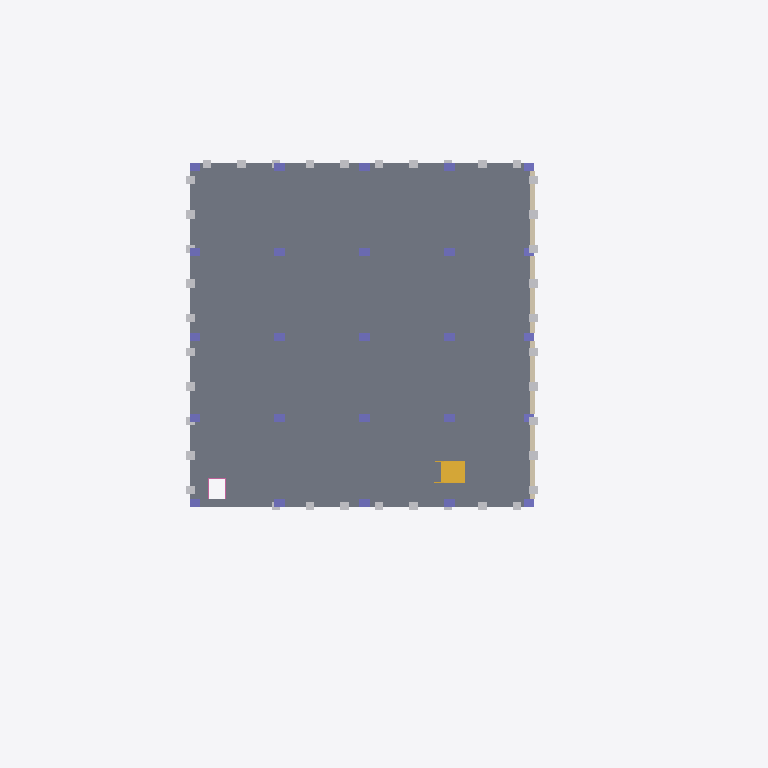
Plan cut of the same IFC building model at storey '2nd FL' (level 8.00 m, cut at 9.40 m), seen from above with north up, elements coloured by IFC class: 36 other elements (light grey), 25 columns (violet), 8 walls (beige), 1 slab (grey), 1 stair (yellow), 1 railing (pink). Cut surfaces are drawn darker.
Extent 41.9 m × 31.5 m × 23.1 m (x, y, z). Storeys (6): NSL at -1.60 m; GFL at 0.00 m; 1st FL at 4.00 m; 2nd FL at 8.00 m; 3rd FL at 12.00 m; TOP at 16.00 m. Elements (281): 130 IfcBuildingElementProxy, 110 IfcColumn, 27 IfcWall, 6 IfcSlab, 4 IfcStair, 1 IfcGeographicElement, 1 IfcRailing, 1 IfcRoof, 1 IfcWindow.

HEADER;
FILE_DESCRIPTION(('ViewDefinition [CoordinationView]','RevitIdentifiers [ContentGUID: e0e7faf2-f43b-4fd3-9e2b-1e0c283d8056, VersionGUID: 8aa76984-d2de-40dc-a939-d75f7a662263, NumberOfSaves: 2]','CoordinateReference [CoordinateBase: Shared Coordinates, ProjectSite: Default Site]'),'2;1');
FILE_NAME('Mudasir LLM-BIM.ifc','2025-09-19T19:50:55+08:00',(''),(''),'ODA SDAI 24.12','Autodesk Revit 25.3.0.46 (ENG) - IFC 25.3.0.46','');
FILE_SCHEMA(('IFC4X3'));
ENDSEC;
DATA;
#27=IFCPROJECT('3Wv$hoz3jFqvuh7WpNmd_c',#18,'0001',$,$,'Project Name','Project Status',(#22),#7732);
#58=IFCSITE('3Wv$hoz3jFqvuh7WpNmd_a',#18,'Default',$,$,#57,$,$,.ELEMENT.,(42,21,31,181945),(-71,-3,-24,-263305),0.0,$,$);
#32=IFCBUILDING('3Wv$hoz3jFqvuh7WpNmd_d',#18,'',$,$,#30,$,'',.ELEMENT.,$,$,#31);
#36=IFCBUILDINGSTOREY('1jPPtFfsPE8AfHe0jftuDw',#18,'NSL',$,'Level:8mm Head',#35,$,'NSL',.ELEMENT.,-1600.0);
#39=IFCBUILDINGSTOREY('3Zu5Bv0LOHrPC10026FoQQ',#18,'GFL',$,'Level:8mm Head',#38,$,'GFL',.ELEMENT.,0.0);
#43=IFCBUILDINGSTOREY('15Z0v90RiHrPC20026FoKR',#18,'1st FL',$,'Level:8mm Head',#42,$,'1st FL',.ELEMENT.,4000.0);
#47=IFCBUILDINGSTOREY('1jPPtFfsPE8AfHe0jftu9T',#18,'2nd FL',$,'Level:8mm Head',#46,$,'2nd FL',.ELEMENT.,8000.00000000026);
#51=IFCBUILDINGSTOREY('1jPPtFfsPE8AfHe0jftuq$',#18,'3rd FL',$,'Level:8mm Head',#50,$,'3rd FL',.ELEMENT.,12000.0);
#55=IFCBUILDINGSTOREY('1jPPtFfsPE8AfHe0jftusy',#18,'TOP',$,'Level:8mm Head',#54,$,'TOP',.ELEMENT.,16000.0);
#2465=IFCSLAB('1HdfZJUMf0EhQ4hSrvA4mb',#18,'Floor:Generic 150mm:356546',$,'Floor:Generic 150mm',#2448,#2464,'356546',.FLOOR.);
#4107=IFCSTAIR('1HdfZJUMf0EhQ4hSrvAATB',#18,'Assembled Stair:Stair:367532',$,'Assembled Stair:190mm max riser 250mm going',#4106,$,'367532',.NOTDEFINED.);
#2915=IFCWALL('1HdfZJUMf0EhQ4hSrvA4Nd',#18,'Basic Wall:Brick Mas - 250mm-W01:358656',$,'Basic Wall:Brick Mas - 250mm-W01',#2903,#2914,'358656',.NOTDEFINED.);
#2997=IFCWALL('1HdfZJUMf0EhQ4hSrvA4RY',#18,'Basic Wall:Brick Mas - 250mm-W01:358917',$,'Basic Wall:Brick Mas - 250mm-W01',#2985,#2996,'358917',.NOTDEFINED.);
#3600=IFCWALL('1HdfZJUMf0EhQ4hSrvA4BR',#18,'Basic Wall:Brick Mas - 250mm-W01:359996',$,'Basic Wall:Brick Mas - 250mm-W01',#3588,#3599,'359996',.NOTDEFINED.);
#3692=IFCWALL('1HdfZJUMf0EhQ4hSrvA49w',#18,'Basic Wall:Brick Mas - 250mm-W01:360093',$,'Basic Wall:Brick Mas - 250mm-W01',#3680,#3691,'360093',.NOTDEFINED.);
#1763=IFCCOLUMN('1HdfZJUMf0EhQ4hSrvA4oh',#18,'M_Rectangular Column:500 x 500mm C1:356428',$,'M_Rectangular Column:500 x 500mm C1',#1762,#1759,'356428',.COLUMN.);
#1749=IFCCOLUMN('1HdfZJUMf0EhQ4hSrvA4oi',#18,'M_Rectangular Column:500 x 500mm C1:356427',$,'M_Rectangular Column:500 x 500mm C1',#1748,#1745,'356427',.COLUMN.);
#1777=IFCCOLUMN('1HdfZJUMf0EhQ4hSrvA4og',#18,'M_Rectangular Column:500 x 500mm C1:356429',$,'M_Rectangular Column:500 x 500mm C1',#1776,#1773,'356429',.COLUMN.);
#1791=IFCCOLUMN('1HdfZJUMf0EhQ4hSrvA4of',#18,'M_Rectangular Column:500 x 500mm C1:356430',$,'M_Rectangular Column:500 x 500mm C1',#1790,#1787,'356430',.COLUMN.);
#1805=IFCCOLUMN('1HdfZJUMf0EhQ4hSrvA4oe',#18,'M_Rectangular Column:500 x 500mm C1:356431',$,'M_Rectangular Column:500 x 500mm C1',#1804,#1801,'356431',.COLUMN.);
#1819=IFCCOLUMN('1HdfZJUMf0EhQ4hSrvA4ot',#18,'M_Rectangular Column:500 x 500mm C1:356432',$,'M_Rectangular Column:500 x 500mm C1',#1818,#1815,'356432',.COLUMN.);
#1860=IFCCOLUMN('1HdfZJUMf0EhQ4hSrvA4or',#18,'M_Rectangular Column:400 x 400mm C2:356434',$,'M_Rectangular Column:400 x 400mm C2',#1859,#1856,'356434',.COLUMN.);
#1846=IFCCOLUMN('1HdfZJUMf0EhQ4hSrvA4os',#18,'M_Rectangular Column:400 x 400mm C2:356433',$,'M_Rectangular Column:400 x 400mm C2',#1845,#1842,'356433',.COLUMN.);
#1874=IFCCOLUMN('1HdfZJUMf0EhQ4hSrvA4oq',#18,'M_Rectangular Column:400 x 400mm C2:356435',$,'M_Rectangular Column:400 x 400mm C2',#1873,#1870,'356435',.COLUMN.);
#1888=IFCCOLUMN('1HdfZJUMf0EhQ4hSrvA4op',#18,'M_Rectangular Column:400 x 400mm C2:356436',$,'M_Rectangular Column:400 x 400mm C2',#1887,#1884,'356436',.COLUMN.);
#1916=IFCCOLUMN('1HdfZJUMf0EhQ4hSrvA4on',#18,'M_Rectangular Column:400 x 400mm C2:356438',$,'M_Rectangular Column:400 x 400mm C2',#1915,#1912,'356438',.COLUMN.);
#1902=IFCCOLUMN('1HdfZJUMf0EhQ4hSrvA4oo',#18,'M_Rectangular Column:400 x 400mm C2:356437',$,'M_Rectangular Column:400 x 400mm C2',#1901,#1898,'356437',.COLUMN.);
#1930=IFCCOLUMN('1HdfZJUMf0EhQ4hSrvA4om',#18,'M_Rectangular Column:400 x 400mm C2:356439',$,'M_Rectangular Column:400 x 400mm C2',#1929,#1926,'356439',.COLUMN.);
#1944=IFCCOLUMN('1HdfZJUMf0EhQ4hSrvA4o$',#18,'M_Rectangular Column:400 x 400mm C2:356440',$,'M_Rectangular Column:400 x 400mm C2',#1943,#1940,'356440',.COLUMN.);
#1958=IFCCOLUMN('1HdfZJUMf0EhQ4hSrvA4o_',#18,'M_Rectangular Column:400 x 400mm C2:356441',$,'M_Rectangular Column:400 x 400mm C2',#1957,#1954,'356441',.COLUMN.);
#8356=IFCBUILDINGELEMENTPROXY('27LDRBOgLEjxe$_BK3hDiI',$,'HazardMarker',$,$,#8359,#8355,$,$);
#8388=IFCBUILDINGELEMENTPROXY('2Mp8w5otD5e8fgLAf0CihA',$,'HazardMarker',$,$,#8391,#8387,$,$);
#8436=IFCBUILDINGELEMENTPROXY('1HNXmX7x94sQY2D5qQiv7X',$,'HazardMarker',$,$,#8439,#8435,$,$);
#8468=IFCBUILDINGELEMENTPROXY('1dsyLT$kD6WgfjwvPxtxJc',$,'HazardMarker',$,$,#8471,#8467,$,$);
#8676=IFCBUILDINGELEMENTPROXY('3Xj6X0k$j32gktaOyVe$kS',$,'HazardMarker',$,$,#8679,#8675,$,$);
#8708=IFCBUILDINGELEMENTPROXY('0ljqOVn291TeyDC6F91Elr',$,'HazardMarker',$,$,#8711,#8707,$,$);
#8756=IFCBUILDINGELEMENTPROXY('0g3PE10fr5xgo2ulDuI3N2',$,'HazardMarker',$,$,#8759,#8755,$,$);
#8788=IFCBUILDINGELEMENTPROXY('2sUH$OKyP3sQqaCccsZiXn',$,'HazardMarker',$,$,#8791,#8787,$,$);
#1186=IFCCOLUMN('1HdfZJUMf0EhQ4hSrvA4p5',#18,'M_Rectangular Column:500 x 500mm C1:356386',$,'M_Rectangular Column:500 x 500mm C1',#1185,#1182,'356386',.COLUMN.);
#1213=IFCCOLUMN('1HdfZJUMf0EhQ4hSrvA4p4',#18,'M_Rectangular Column:500 x 500mm C1:356387',$,'M_Rectangular Column:500 x 500mm C1',#1212,#1209,'356387',.COLUMN.);
#1267=IFCCOLUMN('1HdfZJUMf0EhQ4hSrvA4p2',#18,'M_Rectangular Column:500 x 500mm C1:356389',$,'M_Rectangular Column:500 x 500mm C1',#1266,#1263,'356389',.COLUMN.);
#1679=IFCCOLUMN('1HdfZJUMf0EhQ4hSrvA4oX',#18,'M_Rectangular Column:500 x 500mm C1:356422',$,'M_Rectangular Column:500 x 500mm C1',#1678,#1675,'356422',.COLUMN.);
#1707=IFCCOLUMN('1HdfZJUMf0EhQ4hSrvA4ol',#18,'M_Rectangular Column:500 x 500mm C1:356424',$,'M_Rectangular Column:500 x 500mm C1',#1706,#1703,'356424',.COLUMN.);
#1693=IFCCOLUMN('1HdfZJUMf0EhQ4hSrvA4oW',#18,'M_Rectangular Column:500 x 500mm C1:356423',$,'M_Rectangular Column:500 x 500mm C1',#1692,#1689,'356423',.COLUMN.);
#1735=IFCCOLUMN('1HdfZJUMf0EhQ4hSrvA4oj',#18,'M_Rectangular Column:500 x 500mm C1:356426',$,'M_Rectangular Column:500 x 500mm C1',#1734,#1731,'356426',.COLUMN.);
#1721=IFCCOLUMN('1HdfZJUMf0EhQ4hSrvA4ok',#18,'M_Rectangular Column:500 x 500mm C1:356425',$,'M_Rectangular Column:500 x 500mm C1',#1720,#1717,'356425',.COLUMN.);
#2953=IFCWALL('1HdfZJUMf0EhQ4hSrvA4Mn',#18,'Basic Wall:Brick Mas - 250mm-W01:358742',$,'Basic Wall:Brick Mas - 250mm-W01',#2941,#2952,'358742',.NOTDEFINED.);
#8244=IFCBUILDINGELEMENTPROXY('0n_I_eaXvFsvoWIgYT_Vk6',$,'HazardMarker',$,$,#8247,#8243,$,$);
#8276=IFCBUILDINGELEMENTPROXY('3_rGHwmHPB3PyRJX9ixw_j',$,'HazardMarker',$,$,#8279,#8275,$,$);
#8308=IFCBUILDINGELEMENTPROXY('3ROsTz9Hz9FxhEtUQPPFfF',$,'HazardMarker',$,$,#8311,#8307,$,$);
#8340=IFCBUILDINGELEMENTPROXY('2$1$jfa6b0fucGuwt$QMA2',$,'HazardMarker',$,$,#8343,#8339,$,$);
#8372=IFCBUILDINGELEMENTPROXY('0Cm$04oKTCHBydeEa33IA9',$,'HazardMarker',$,$,#8375,#8371,$,$);
#8404=IFCBUILDINGELEMENTPROXY('1XTugKUd1ASh6udQWiz9RJ',$,'HazardMarker',$,$,#8407,#8403,$,$);
#8420=IFCBUILDINGELEMENTPROXY('3c6CAEMBP6dhJRQ8myF_82',$,'HazardMarker',$,$,#8423,#8419,$,$);
#8452=IFCBUILDINGELEMENTPROXY('1I0EeUif17dxQf8i3AF_6L',$,'HazardMarker',$,$,#8455,#8451,$,$);
#8484=IFCBUILDINGELEMENTPROXY('1NROPvis595Ob1kTtfWtod',$,'HazardMarker',$,$,#8487,#8483,$,$);
#8516=IFCBUILDINGELEMENTPROXY('0ZRJrJ4Cr8AfUPP6YGf39Y',$,'HazardMarker',$,$,#8519,#8515,$,$);
#8548=IFCBUILDINGELEMENTPROXY('2nHY9Yw$DF1upJoXGjIs_x',$,'HazardMarker',$,$,#8551,#8547,$,$);
#8580=IFCBUILDINGELEMENTPROXY('190ahVd4v8LOQZ9yNQWAOk',$,'HazardMarker',$,$,#8583,#8579,$,$);
#8628=IFCBUILDINGELEMENTPROXY('3PMU8eROX3a9W$pf6ssz9F',$,'HazardMarker',$,$,#8631,#8627,$,$);
#8660=IFCBUILDINGELEMENTPROXY('0naIcSESf9R98Fd3mvUc9u',$,'HazardMarker',$,$,#8663,#8659,$,$);
#8724=IFCBUILDINGELEMENTPROXY('0j5ipbVC12lP3LVWg$onv2',$,'HazardMarker',$,$,#8727,#8723,$,$);
#8740=IFCBUILDINGELEMENTPROXY('1y8gl_MPv9If7xslebqp5e',$,'HazardMarker',$,$,#8743,#8739,$,$);
#8804=IFCBUILDINGELEMENTPROXY('3mA4JtoBf5NOMtVKS8o5q6',$,'HazardMarker',$,$,#8807,#8803,$,$);
#3762=IFCWALL('1HdfZJUMf0EhQ4hSrvA48y',#18,'Basic Wall:Brick Mas - 250mm-W01:360155',$,'Basic Wall:Brick Mas - 250mm-W01',#3750,#3761,'360155',.NOTDEFINED.);
#8228=IFCBUILDINGELEMENTPROXY('240seAsQH5JBobLcd$oq9h',$,'HazardMarker',$,$,#8231,#8227,$,$);
#8260=IFCBUILDINGELEMENTPROXY('297Ww3vj5CLA6GFu_wYU4J',$,'HazardMarker',$,$,#8263,#8259,$,$);
#8324=IFCBUILDINGELEMENTPROXY('0mdj0nMJvD5BP6o5bW8Roa',$,'HazardMarker',$,$,#8327,#8323,$,$);
#8500=IFCBUILDINGELEMENTPROXY('3Iat$mBhnAPOb62qJzzaTu',$,'HazardMarker',$,$,#8503,#8499,$,$);
#8564=IFCBUILDINGELEMENTPROXY('08w7e5H4f8UezOBkJW5CBf',$,'HazardMarker',$,$,#8567,#8563,$,$);
#8596=IFCBUILDINGELEMENTPROXY('1cfouaUI1F8fJKneucP5Io',$,'HazardMarker',$,$,#8599,#8595,$,$);
#8644=IFCBUILDINGELEMENTPROXY('3ZQp5rCS5AehfnDYuTRnYt',$,'HazardMarker',$,$,#8647,#8643,$,$);
#2975=IFCWALL('1HdfZJUMf0EhQ4hSrvA4Kd',#18,'Basic Wall:Brick Mas - 250mm-W01:358848',$,'Basic Wall:Brick Mas - 250mm-W01',#2963,#2974,'358848',.NOTDEFINED.);
#7043=IFCRAILING('1HdfZJUMf0EhQ4hSrvA9ZU',#18,'Railing:1100mm:369721',$,'Railing:1100mm',#6463,#7042,'369721',.NOTDEFINED.);
#1294=IFCCOLUMN('1HdfZJUMf0EhQ4hSrvA4p1',#18,'M_Rectangular Column:500 x 500mm C1:356390',$,'M_Rectangular Column:500 x 500mm C1',#1293,#1290,'356390',.COLUMN.);
#1240=IFCCOLUMN('1HdfZJUMf0EhQ4hSrvA4p3',#18,'M_Rectangular Column:500 x 500mm C1:356388',$,'M_Rectangular Column:500 x 500mm C1',#1239,#1236,'356388',.COLUMN.);
#3670=IFCWALL('1HdfZJUMf0EhQ4hSrvA49d',#18,'Basic Wall:Brick Mas - 250mm-W01:360064',$,'Basic Wall:Brick Mas - 250mm-W01',#3658,#3669,'360064',.NOTDEFINED.);
#8692=IFCBUILDINGELEMENTPROXY('3ejfoTmUr3gP2_MKSn4Ujz',$,'HazardMarker',$,$,#8695,#8691,$,$);
#8772=IFCBUILDINGELEMENTPROXY('0DJCTfuKvFrvZtl3xNUNHG',$,'HazardMarker',$,$,#8775,#8771,$,$);
#8212=IFCBUILDINGELEMENTPROXY('1wOhHJuYX3QuWN_efDTxpm',$,'HazardMarker',$,$,#8215,#8211,$,$);
#8612=IFCBUILDINGELEMENTPROXY('3QUid_SmP9qPu6KEvt8mgO',$,'HazardMarker',$,$,#8615,#8611,$,$);
ENDSEC;
